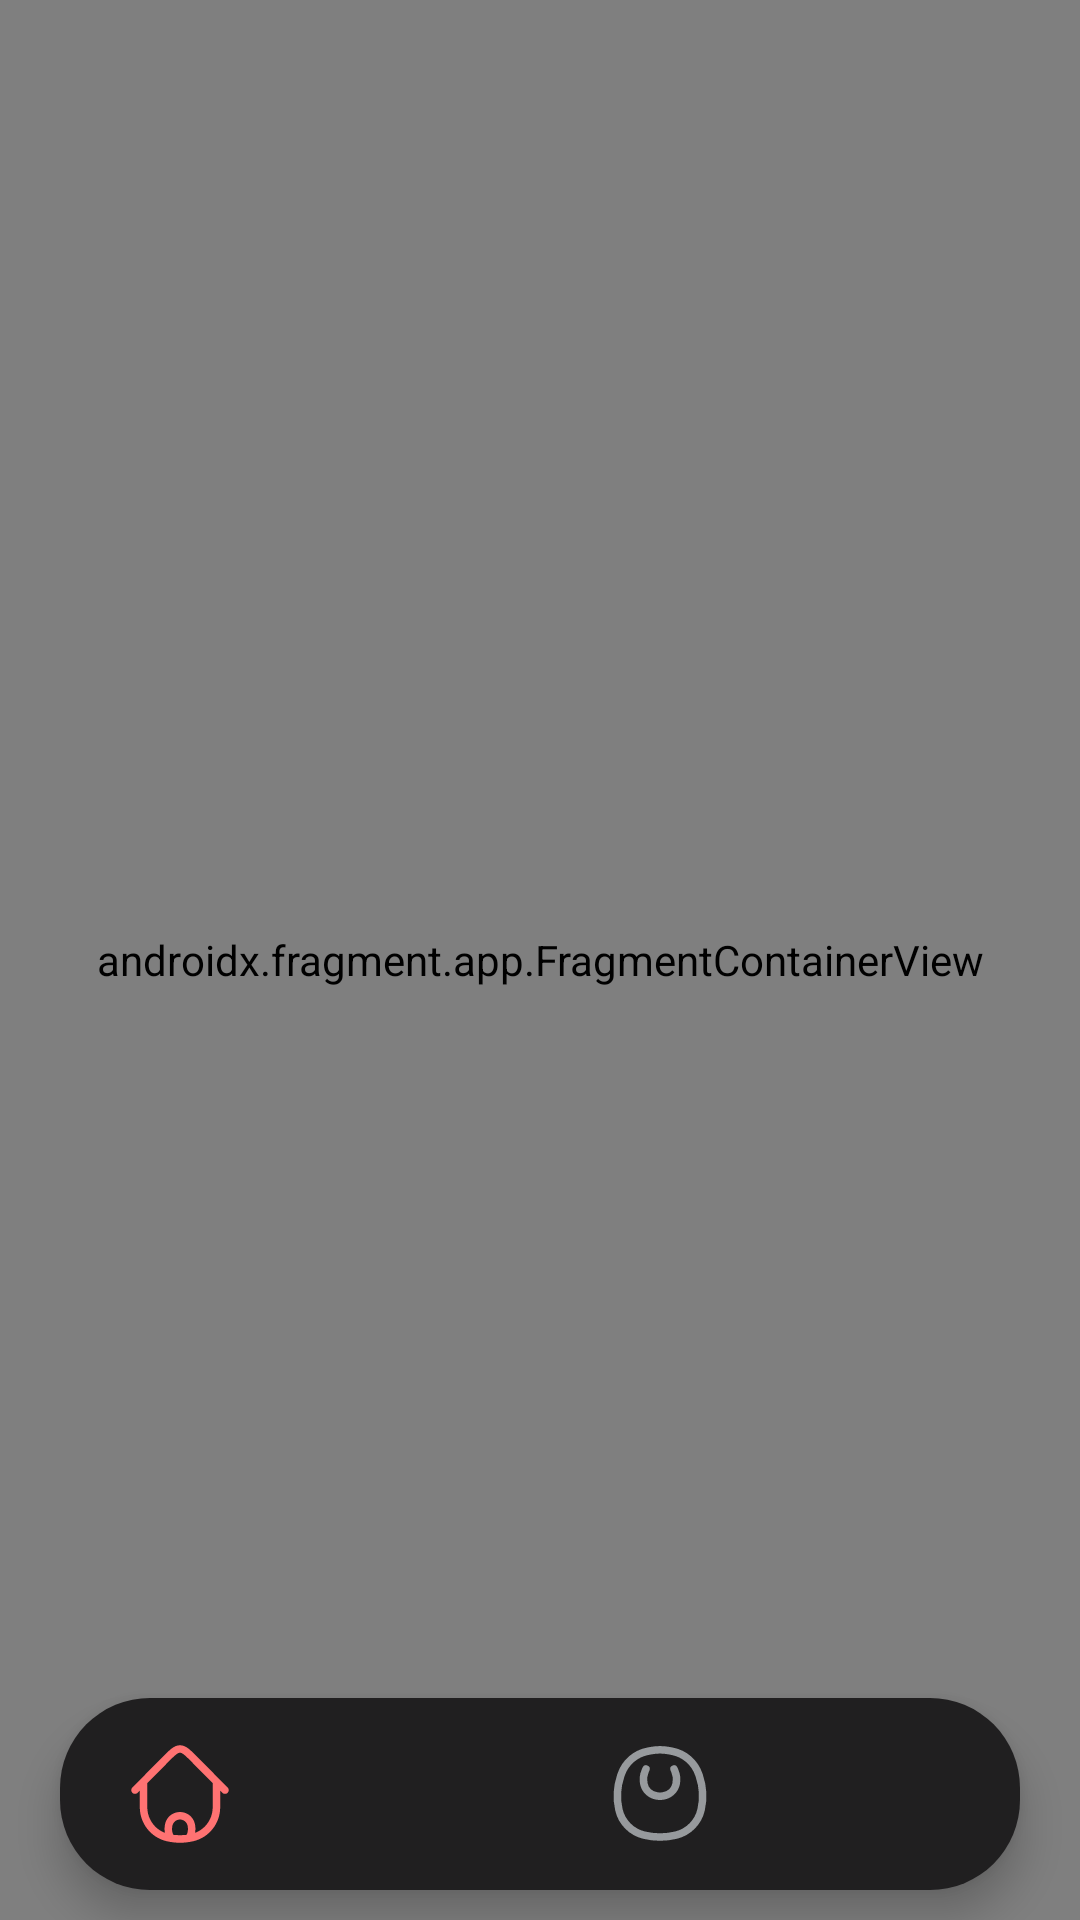

Produce the Android XML layout that renders to this screen, including the resource entries it uses.
<!-- AndroidManifest.xml: application theme Theme.GraduationProject -->
<!-- res/layout/activity_main.xml -->
<?xml version="1.0" encoding="utf-8"?>
<androidx.constraintlayout.widget.ConstraintLayout xmlns:android="http://schemas.android.com/apk/res/android"
    xmlns:app="http://schemas.android.com/apk/res-auto"
    xmlns:tools="http://schemas.android.com/tools"
    android:layout_width="match_parent"
    android:layout_height="match_parent"
    tools:context=".ui.activities.MainActivity">


    <androidx.fragment.app.FragmentContainerView
        android:id="@+id/fragmentContainerView"
        android:name="androidx.navigation.fragment.NavHostFragment"
        android:layout_width="match_parent"
        android:layout_height="match_parent"
        app:defaultNavHost="true"
        app:navGraph="@navigation/main_nav_graph" />

    <com.google.android.material.bottomnavigation.BottomNavigationView
        android:id="@+id/bottomNavView"
        android:layout_width="0dp"
        android:layout_height="0dp"
        android:layout_marginHorizontal="20dp"
        android:layout_marginBottom="10dp"
        android:background="@drawable/background_bottom_nav"
        app:itemIconSize="40dp"
        app:itemIconTint="@color/color_bottom_nav_icons"
        app:labelVisibilityMode="unlabeled"
        app:layout_constraintBottom_toBottomOf="parent"
        app:layout_constraintEnd_toEndOf="parent"
        app:layout_constraintHeight_percent="0.1"
        app:layout_constraintStart_toStartOf="parent"
        app:menu="@menu/menu_bottom_nav" />
</androidx.constraintlayout.widget.ConstraintLayout>
<!-- resources referenced by this layout -->
<resources>
  <!-- drawable background_bottom_nav (drawable) -->
  <?xml version="1.0" encoding="utf-8"?>
  <shape xmlns:android="http://schemas.android.com/apk/res/android" android:shape="rectangle">
  
      <solid android:color="@color/secondary_color_variant"/>
      <corners android:radius="30dp"/>
  
  </shape>
  <style name="Theme.GraduationProject" parent="Theme.MaterialComponents.DayNight.DarkActionBar">
          
          <item name="colorPrimary">@color/primary_color</item>
          <item name="colorPrimaryVariant">@color/primary_color_variant</item>
          <item name="colorOnPrimary">@color/white</item>
          
          <item name="colorSecondary">@color/secondary_color</item>
          <item name="colorSecondaryVariant">@color/secondary_color_variant</item>
          <item name="colorOnSecondary">@color/black</item>
          
          <item name="android:statusBarColor">@color/main_background_color</item>
          
          <item name="windowNoTitle">true</item>
          <item name="windowActionBar">false</item>
          <item name="android:windowLightStatusBar">true</item>
      </style>
  <color name="secondary_color_variant">#201F20</color>
  <color name="primary_color">#FF7272</color>
  <color name="primary_color_variant">#FF9A00</color>
  <color name="white">#FFFFFFFF</color>
  <color name="secondary_color">#000000</color>
  <color name="black">#FF000000</color>
  <color name="main_background_color">#F1F1F1</color>
</resources>
